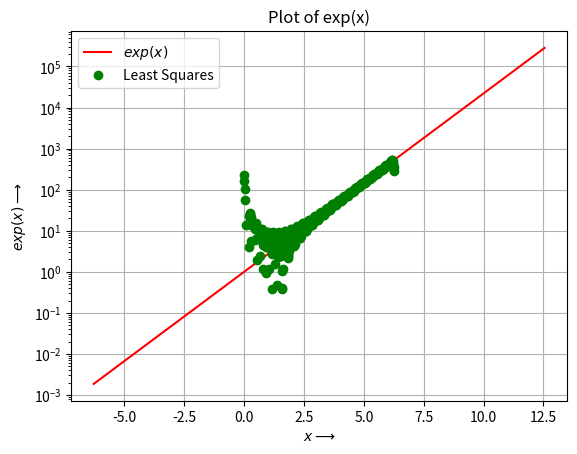
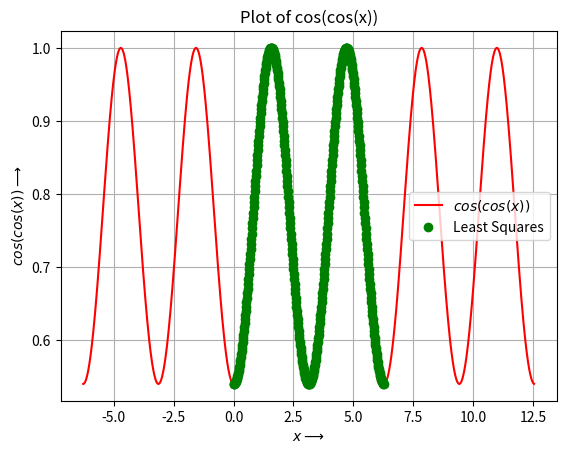
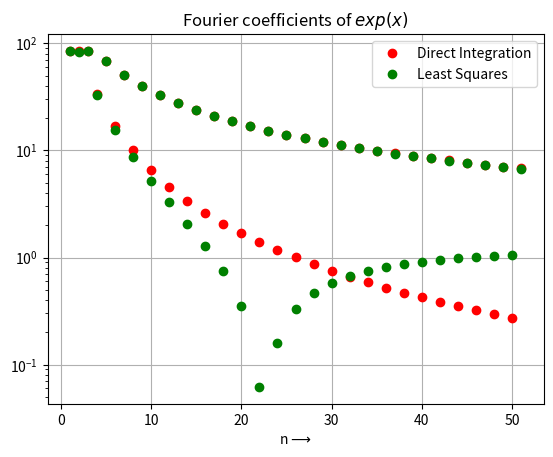
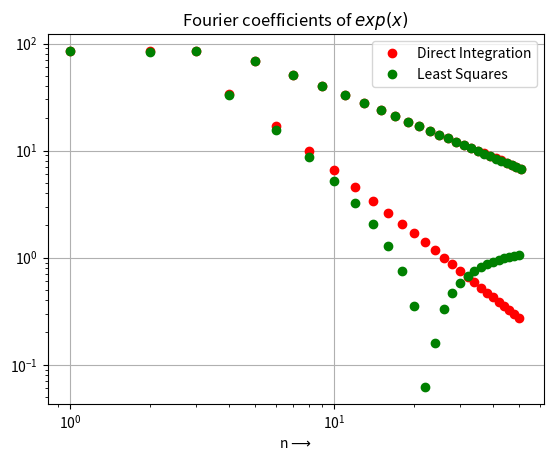
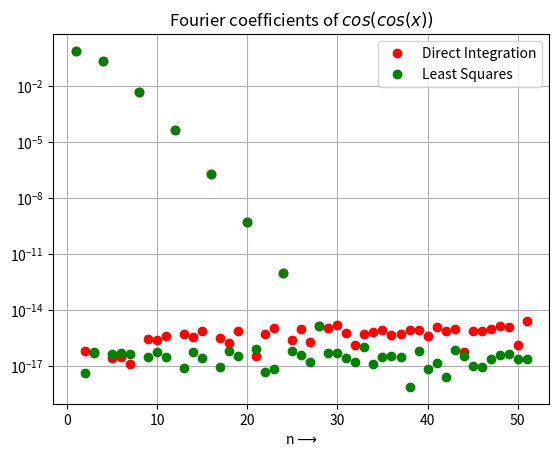
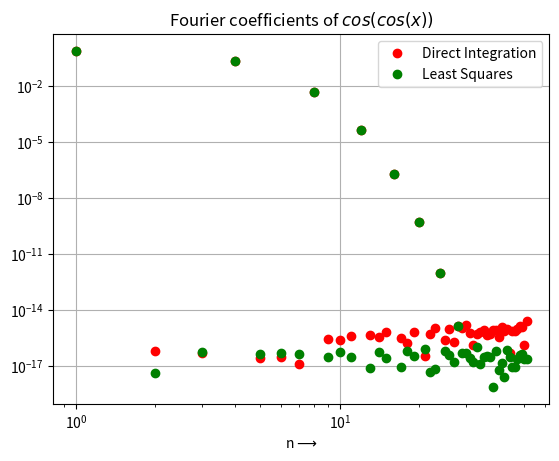
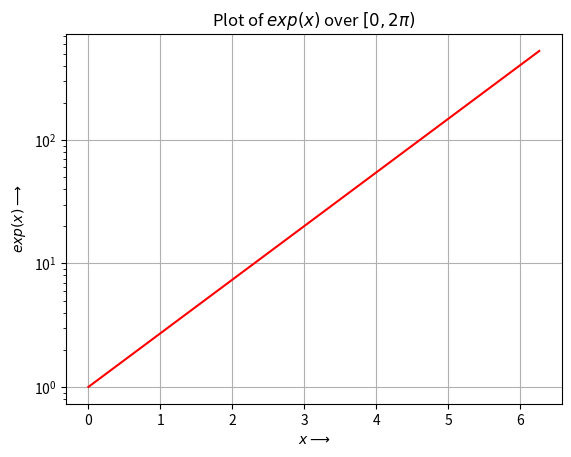
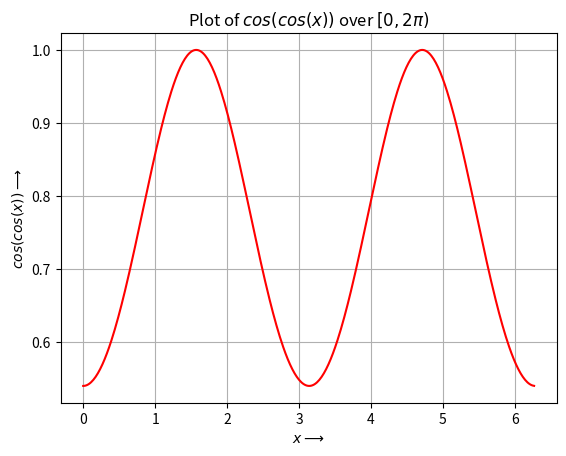

Python code for these plots, in order:
import numpy as np
from numpy import pi
import matplotlib.pyplot as plt
from scipy.integrate import quad
from scipy.linalg import lstsq

# defining the required functions
def e(x):
    return np.exp(x)

def coscos(x):
    return np.cos(np.cos(x))

def u(x, k, f):
    return f(x)*np.cos(k*x)

def v(x, k, f):
    return f(x)*np.sin(k*x)

# considering 1200 x values from -2pi to 4pi
x = np.linspace(-2*pi, 4*pi, 1201)
x = x[:-1]

fig1 = plt.figure(1)
plt.semilogy(x, e(x), 'r-', label=r'$exp(x)$')
plt.xlabel(r'$x\longrightarrow$')
plt.ylabel(r'$exp(x)\longrightarrow$')
plt.grid(True)
plt.title('Plot of exp(x)')
plt.legend()

fig2 = plt.figure(2)
plt.plot(x, coscos(x), 'r-', label=r'$cos(cos(x))$')
plt.xlabel(r'$x\longrightarrow$')
plt.ylabel(r'$cos(cos(x))\longrightarrow$')
plt.grid(True)
plt.title('Plot of cos(cos(x))')
plt.legend()

# initializing coefficient vectors
coeffs_f1 = np.zeros(51)
coeffs_f2 = np.zeros(51)
# computing the coefficients by integration
coeffs_f1[0] = quad(u, 0, 2*pi, args=(0,e))[0]/(2*pi)
coeffs_f2[0] = quad(u, 0, 2*pi, args=(0,coscos))[0]/(2*pi)

for i in range(1, 26):
    coeffs_f1[2*i-1] = quad(u, 0, 2*pi, args=(i,e))[0]/(pi)
    coeffs_f1[2*i] = quad(v, 0, 2*pi, args=(i,e))[0]/(pi)
    coeffs_f2[2*i-1] = quad(u, 0, 2*pi, args=(i,coscos))[0]/(pi)
    coeffs_f2[2*i] = quad(v, 0, 2*pi, args=(i,coscos))[0]/(pi)

plt.figure(3)
n = np.linspace(1,51,51)
plt.semilogy(n, np.abs(coeffs_f1), 'ro', label='Direct Integration')
plt.xlabel(r'n$\longrightarrow$')
plt.title(r'Fourier coefficients of $exp(x)$')
plt.grid(True)

plt.figure(4)
plt.loglog(n, np.abs(coeffs_f1), 'ro', label='Direct Integration')
plt.xlabel(r'n$\longrightarrow$')
plt.title(r'Fourier coefficients of $exp(x)$')
plt.grid(True)

plt.figure(5)
plt.semilogy(n, np.abs(coeffs_f2), 'ro', label='Direct Integration')
plt.xlabel(r'n$\longrightarrow$')
plt.title(r'Fourier coefficients of $cos(cos(x))$')
plt.grid(True)

plt.figure(6)
plt.loglog(n, np.abs(coeffs_f2), 'ro', label='Direct Integration')
plt.xlabel(r'n$\longrightarrow$')
plt.title(r'Fourier coefficients of $cos(cos(x))$')
plt.grid(True)

# finding the least squares approximation of coeffcients
x = np.linspace(0, 2*pi, 401)
x = x[:-1]
b1 = e(x)
b2 = coscos(x)
A = np.zeros((400, 51))
A[:,0] = 1
for k in range(1, 26):
    A[:,2*k-1] = np.cos(k*x)
    A[:,2*k] = np.sin(k*x)
c1 = lstsq(A, b1)[0]
c2 = lstsq(A, b2)[0]

plt.figure(3)
plt.semilogy(n, np.abs(c1), 'go', label='Least Squares')
plt.legend()

plt.figure(4)
plt.loglog(n, np.abs(c1), 'go', label='Least Squares')
plt.legend()

plt.figure(5)
plt.semilogy(n, np.abs(c2), 'go', label='Least Squares')
plt.legend()

plt.figure(6)
plt.loglog(n, np.abs(c2), 'go', label='Least Squares')
plt.legend()

# finding the maximum deviation of approximated coefficients from coefficients obtained by integration
dev_f1 = np.max(np.abs(c1 - coeffs_f1))
dev_f2 = np.max(np.abs(c2 - coeffs_f2))

# finding the function values using approximated coefficients
Ac1 = np.dot(A, c1)
Ac2 = np.dot(A, c2)

plt.figure(1)
plt.semilogy(x, Ac1, 'go', label='Least Squares')
plt.legend()

plt.figure(2)
plt.plot(x, Ac2, 'go', label='Least Squares')
plt.legend()

plt.figure(7)
plt.semilogy(x, e(x), 'r-')
plt.grid(True)
plt.xlabel(r'$x\longrightarrow$')
plt.ylabel(r'$exp(x)\longrightarrow$')
plt.title(r'Plot of $exp(x)$ over $[0,2\pi)$')

plt.figure(8)
plt.plot(x, coscos(x), 'r-')
plt.grid(True)
plt.xlabel(r'$x\longrightarrow$')
plt.ylabel(r'$cos(cos(x))\longrightarrow$')
plt.title(r'Plot of $cos(cos(x))$ over $[0,2\pi)$')

plt.show()

print(dev_f1, dev_f2)